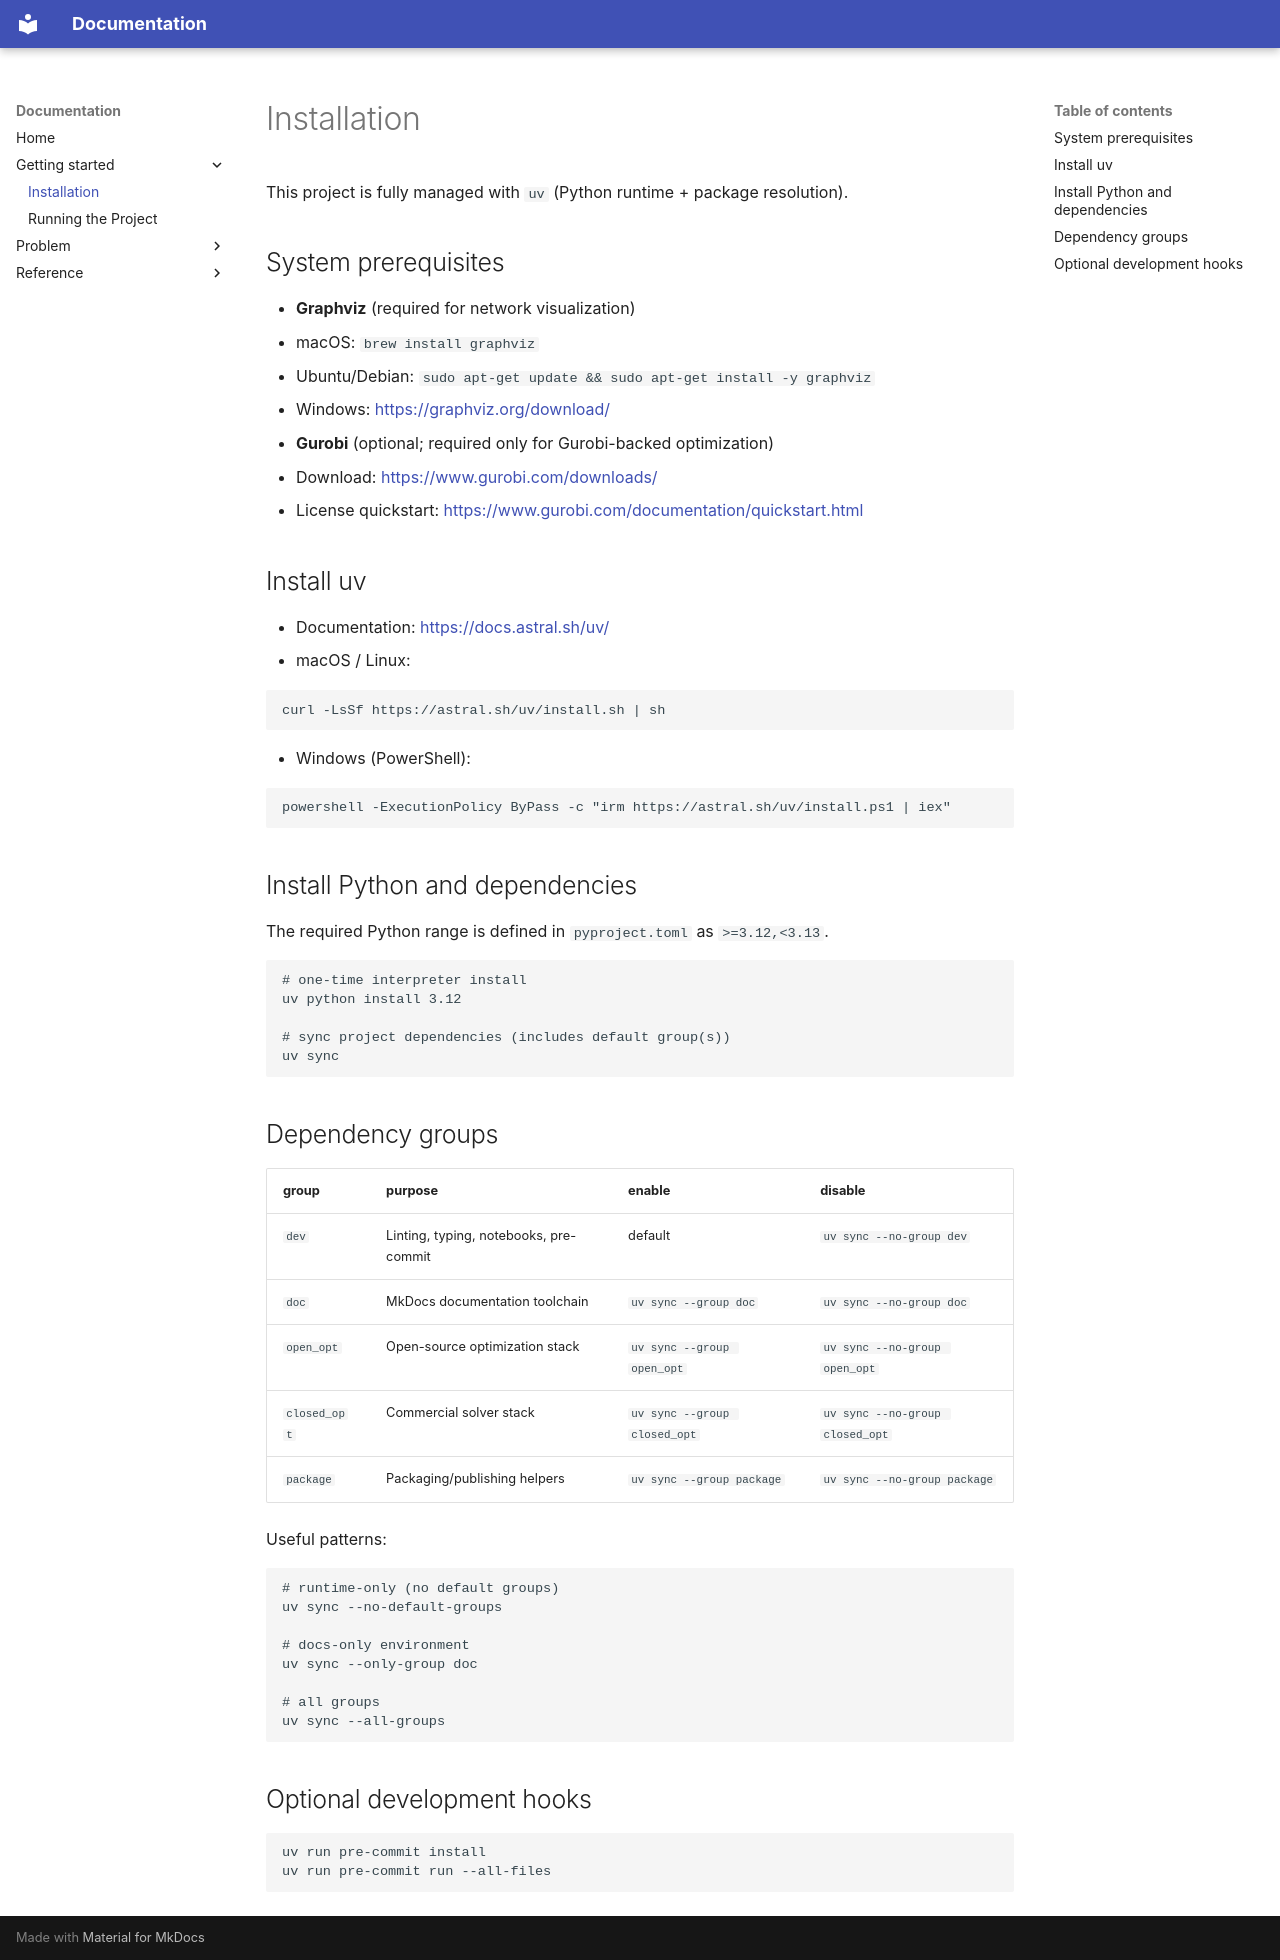

repository: riccollado/crash_code · page: getting-started/installation/index.html · generator: mkdocs

# Installation

This project is fully managed with `uv` (Python runtime + package resolution).

## System prerequisites

- **Graphviz** (required for network visualization)
  - macOS: `brew install graphviz`
  - Ubuntu/Debian: `sudo apt-get update && sudo apt-get install -y graphviz`
  - Windows: <https://graphviz.org/download/>
- **Gurobi** (optional; required only for Gurobi-backed optimization)
  - Download: <https://www.gurobi.com/downloads/>
  - License quickstart: <https://www.gurobi.com/documentation/quickstart.html>

## Install uv

- Documentation: <https://docs.astral.sh/uv/>
- macOS / Linux:

```bash
curl -LsSf https://astral.sh/uv/install.sh | sh
```

- Windows (PowerShell):

```powershell
powershell -ExecutionPolicy ByPass -c "irm https://astral.sh/uv/install.ps1 | iex"
```

## Install Python and dependencies

The required Python range is defined in `pyproject.toml` as `>=3.12,<3.13`.

```bash
# one-time interpreter install
uv python install 3.12

# sync project dependencies (includes default group(s))
uv sync
```

## Dependency groups

| group | purpose | enable | disable |
| ----- | ------- | ------ | ------- |
| `dev` | Linting, typing, notebooks, pre-commit | default | `uv sync --no-group dev` |
| `doc` | MkDocs documentation toolchain | `uv sync --group doc` | `uv sync --no-group doc` |
| `open_opt` | Open-source optimization stack | `uv sync --group open_opt` | `uv sync --no-group open_opt` |
| `closed_opt` | Commercial solver stack | `uv sync --group closed_opt` | `uv sync --no-group closed_opt` |
| `package` | Packaging/publishing helpers | `uv sync --group package` | `uv sync --no-group package` |

Useful patterns:

```bash
# runtime-only (no default groups)
uv sync --no-default-groups

# docs-only environment
uv sync --only-group doc

# all groups
uv sync --all-groups
```

## Optional development hooks

```bash
uv run pre-commit install
uv run pre-commit run --all-files
```
